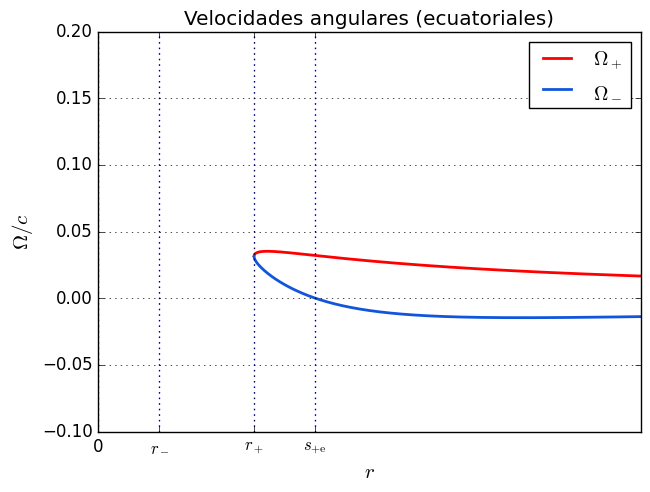

Source code (Python): (Note: this script raises an exception after producing the figure.)
from numpy import *
from matplotlib.pyplot import *
style.use('classic')

#Definiendo superficies importantes
def sp(ph):
    return m+sqrt(m**2-(a*cos(ph))**2)
def sm(ph):
    return m-sqrt(m**2-(a*cos(ph))**2)

#Calculo de frecuencias
def g_00(r,th):
    return (r**2-2.*m*r+a**2*(cos(th))**2)/(r**2+a**2*(cos(th))**2)
def g_0ph(r,th):
    return ((2.*m*r*a*(sin(th))**2)/(r**2+a**2*(cos(th))**2))
def g_phph(r,th):
    return -(((sin(th))**2)/(r**2+a**2*(cos(th))**2))*(2.*m*r*a**2*(sin(th))**2+(r**2+a**2)*(r**2+a**2*(cos(th))**2))
def omegap(r,th):
    return (-g_0ph(r,th)-sqrt((g_0ph(r,th))**2-g_phph(r,th)*g_00(r,th)))/(g_phph(r,th))
def omegam(r,th):
    return (-g_0ph(r,th)+sqrt((g_0ph(r,th))**2-g_phph(r,th)*g_00(r,th)))/(g_phph(r,th))

# parametros
a = 9.
m = 10.

#radios importantes
rp = m+sqrt(m**2-a**2)
rm = m-sqrt(m**2-a**2)
spe = sp(pi/2) # S+ en el ecuador
sme = sm(pi/2) # S- en el ecuador


r = linspace(rp,50,10000)

#Calculo de frecuencias en el ecuador
omegape = omegap(r,pi/2)
omegame = omegam(r,pi/2)


#Grafico de frecuencias en el ecuador
figure(figsize=(7,5))
plot(r,omegape,color="red",label=r'$\Omega_+$', lw=2)
plot(r,omegame,color="#1155dd",label=r'$\Omega_-$',lw=2)
vlines(rp,-1,1, linestyles='dotted')
vlines(rm,-1,1, linestyles='dotted')
vlines(spe,-1,1, linestyles='dotted')
vlines(sme,-1,1, linestyles='dotted')
xlim(0,50)
ylim(-0.1,0.2)
xlabel('$r$', fontsize=15)
ylabel('$\Omega/c$', fontsize=15)
xticks([0,rp,rm,spe],['0','$r_+$','$r_-$',r'$s_{+\rm e}$'])
title('Velocidades angulares (ecuatoriales)')
legend(loc=1)
grid()
#show() 
savefig("../fig/fig-omega-ecuatorial.pdf")
